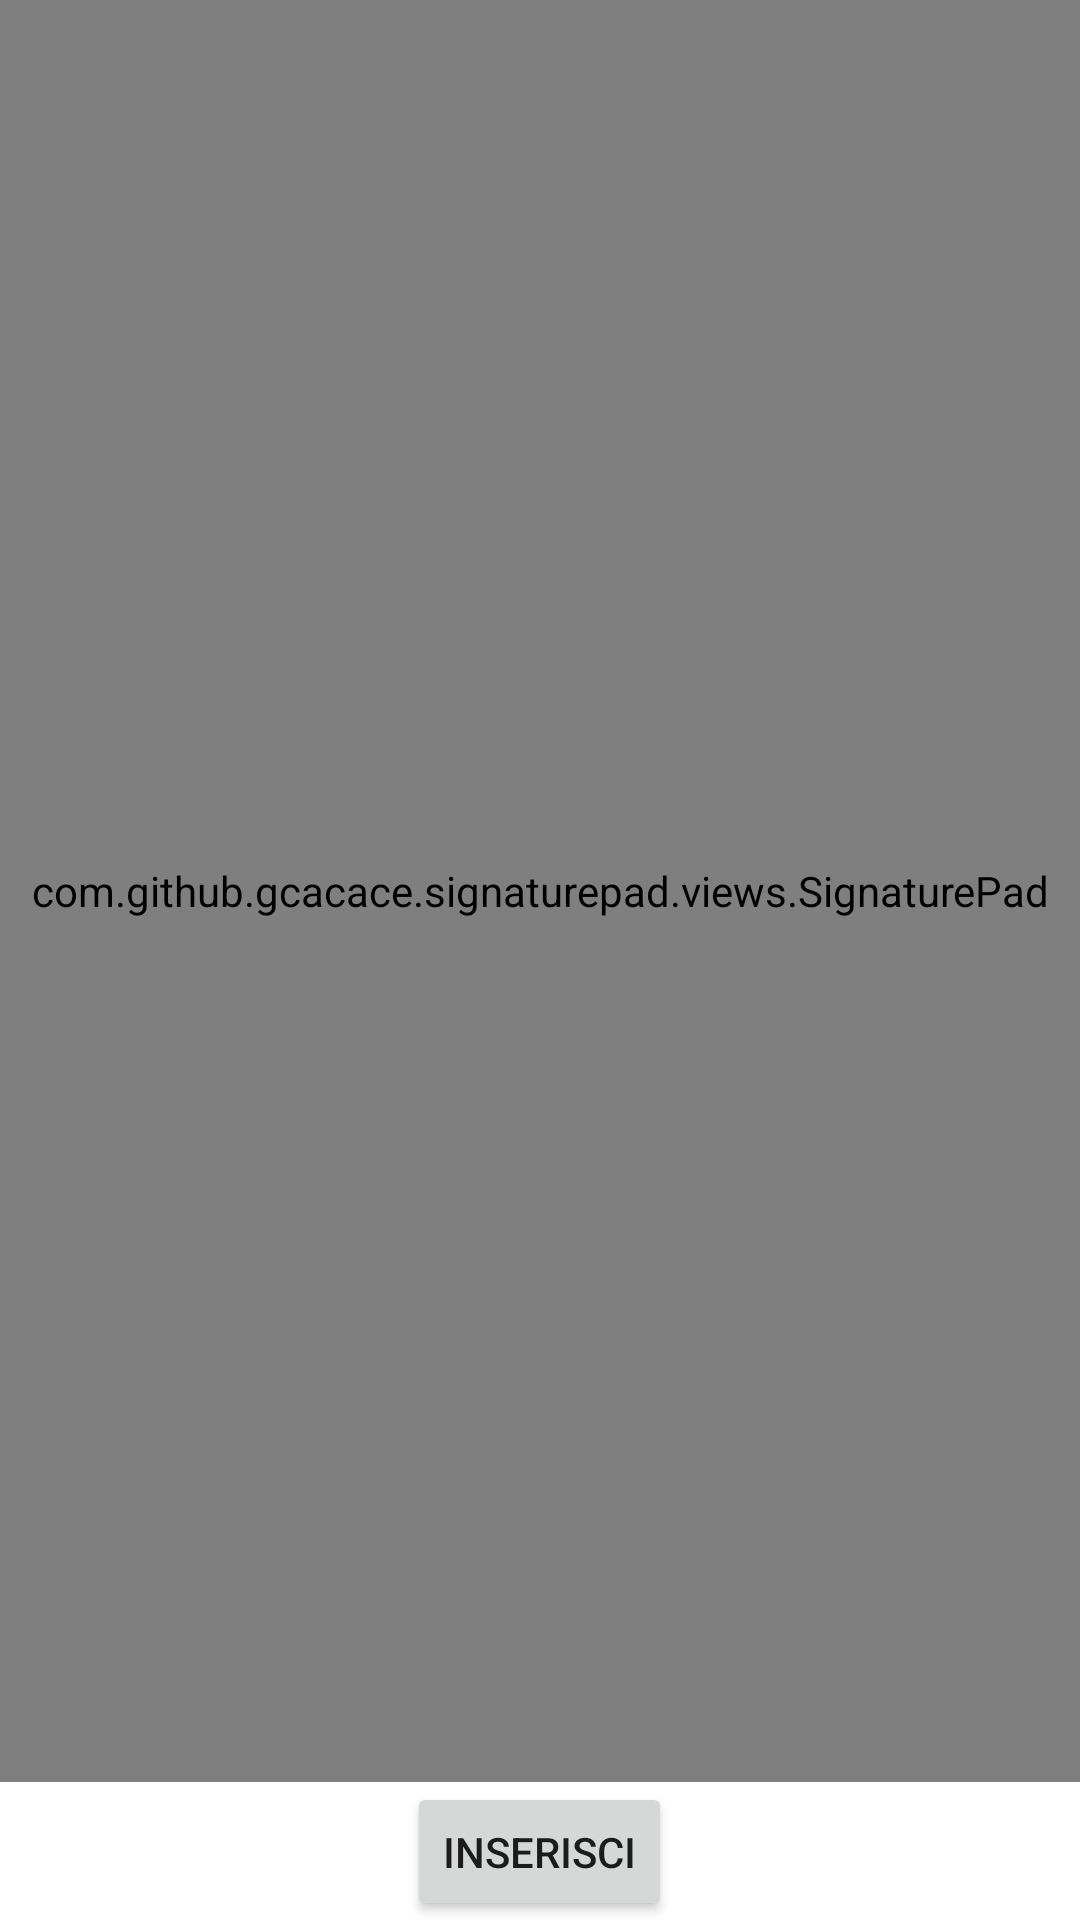

Layout XML and referenced resources for this Android screen:
<!-- AndroidManifest.xml: application theme Theme.EsteticCentre2 -->
<!-- res/layout/digital_signature_layout.xml -->
<?xml version="1.0" encoding="utf-8"?>
<LinearLayout
    xmlns:android="http://schemas.android.com/apk/res/android"
    android:layout_width="match_parent"
    android:layout_height="match_parent"
    xmlns:app="http://schemas.android.com/apk/res-auto"
    android:orientation="vertical">
    
    <com.github.gcacace.signaturepad.views.SignaturePad
        android:id="@+id/Signature_pad"
        android:layout_width="match_parent"
        android:layout_height="match_parent"
        app:penColor="@color/black"
        android:layout_weight="4"/>
    
    <Button
        android:id="@+id/AddSignature"
        android:layout_width="wrap_content"
        android:layout_height="wrap_content"
        android:gravity="center"
        android:layout_gravity="center"
        android:text="inserisci"
        android:layout_weight="0.15"/>
    

</LinearLayout>
<!-- resources referenced by this layout -->
<resources>
  <color name="black">#FF000000</color>
  <style name="Theme.EsteticCentre2" parent="Theme.MaterialComponents.Light.DarkActionBar">
          
          <item name="colorPrimary">@color/ScritteTitolo</item>
          <item name="colorPrimaryVariant">@color/ScritteTitolo</item>
          <item name="colorOnPrimary">@color/white</item>
          
          <item name="colorSecondary">@color/ScritteTitolo</item>
          <item name="colorSecondaryVariant">@color/ScritteTitolo</item>
          <item name="colorOnSecondary">@color/black</item>
          
          <item name="android:statusBarColor" tools:targetApi="l">?attr/colorPrimaryVariant</item>
          
      </style>
  <color name="ScritteTitolo">#7c656d</color>
  <color name="white">#FFFFFFFF</color>
</resources>
